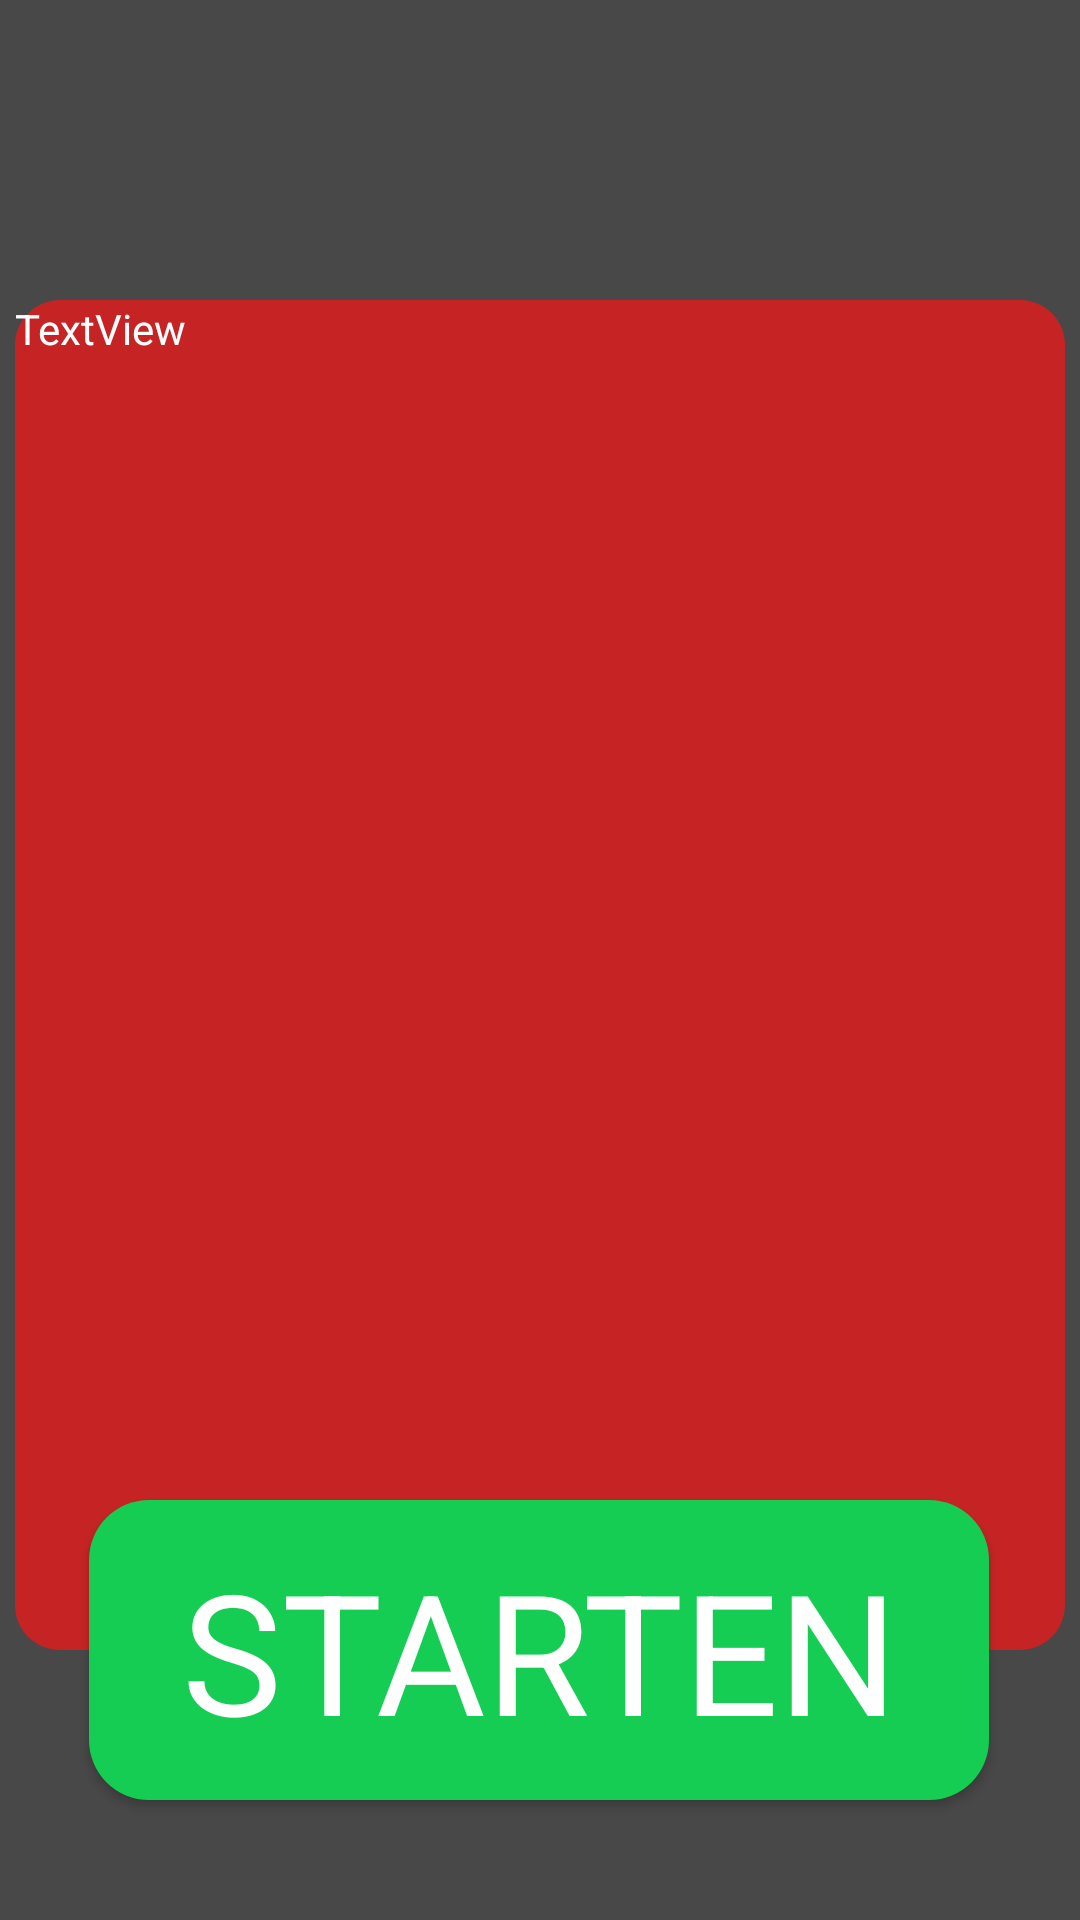

Produce the Android XML layout that renders to this screen, including the resource entries it uses.
<!-- AndroidManifest.xml: application theme Theme.TextAdventure -->
<!-- res/layout/text_screen.xml -->
<?xml version="1.0" encoding="utf-8"?>
<androidx.constraintlayout.widget.ConstraintLayout xmlns:android="http://schemas.android.com/apk/res/android"
    xmlns:app="http://schemas.android.com/apk/res-auto"
    xmlns:tools="http://schemas.android.com/tools"
    android:layout_width="match_parent"
    android:layout_height="match_parent"
    android:background="#494848"
    android:textAlignment="center"
    android:textDirection="locale"
    tools:context=".HomeActivities.HomeScreen">

    <Button
        android:id="@+id/button_play"
        style="@style/Widget.AppCompat.Button"
        android:layout_width="300dp"
        android:layout_height="100dp"
        android:layout_marginBottom="40dp"
        android:background="@drawable/rounded_corners_button"
        android:elegantTextHeight="false"
        android:fontFamily="sans-serif"
        android:text="STARTEN"
        android:textAppearance="@style/TextAppearance.AppCompat.Display3"
        android:textColor="@color/white"
        android:visibility="visible"
        app:layout_constraintBottom_toBottomOf="parent"
        app:layout_constraintEnd_toEndOf="parent"
        app:layout_constraintHorizontal_bias="0.494"
        app:layout_constraintStart_toStartOf="parent"
        tools:visibility="visible" />

    <TextView
        android:id="@+id/textView_text"
        android:layout_width="350dp"
        android:layout_height="450dp"
        android:layout_marginTop="100dp"
        android:background="@drawable/rounded_corners_text"
        android:outlineProvider="none"

        android:text="TextView"
        android:textColor="#FFFFFF"
        app:layout_constraintEnd_toEndOf="parent"
        app:layout_constraintHorizontal_bias="0.488"
        app:layout_constraintStart_toStartOf="parent"
        app:layout_constraintTop_toTopOf="parent" />

</androidx.constraintlayout.widget.ConstraintLayout>
<!-- resources referenced by this layout -->
<resources>
  <!-- drawable rounded_corners_button (drawable) -->
  <?xml version="1.0" encoding="utf-8"?>
  <shape xmlns:android="http://schemas.android.com/apk/res/android">
      <corners android:radius="20dp" />
      <solid android:color="#16CD54" />
  </shape>
  <!-- drawable rounded_corners_text (drawable) -->
  <?xml version="1.0" encoding="utf-8"?>
  <shape xmlns:android="http://schemas.android.com/apk/res/android">
      <corners android:radius="15dp" />
      <solid android:color="#C62424" />
  </shape>
  <style name="Theme.TextAdventure" parent="Theme.AppCompat.Light.NoActionBar">
          
          <item name="colorPrimary">@color/purple_500</item>
          <item name="colorPrimaryVariant">@color/purple_700</item>
          <item name="colorOnPrimary">@color/white</item>
          
          <item name="colorSecondary">@color/teal_200</item>
          <item name="colorSecondaryVariant">@color/teal_700</item>
          <item name="colorOnSecondary">@color/black</item>
          
          <item name="android:statusBarColor" tools:targetApi="l">?attr/colorPrimaryVariant</item>
          
      </style>
  <!-- not gathered from this repository: default colours our renderer supplied (Android Studio template values) -->
  <color name="purple_500">#FF6200EE</color>
  <color name="purple_700">#FF3700B3</color>
  <color name="teal_200">#FF03DAC5</color>
  <color name="teal_700">#FF018786</color>
  <color name="black">#FF000000</color>
  <color name="white">#FFFFFFFF</color>
</resources>
